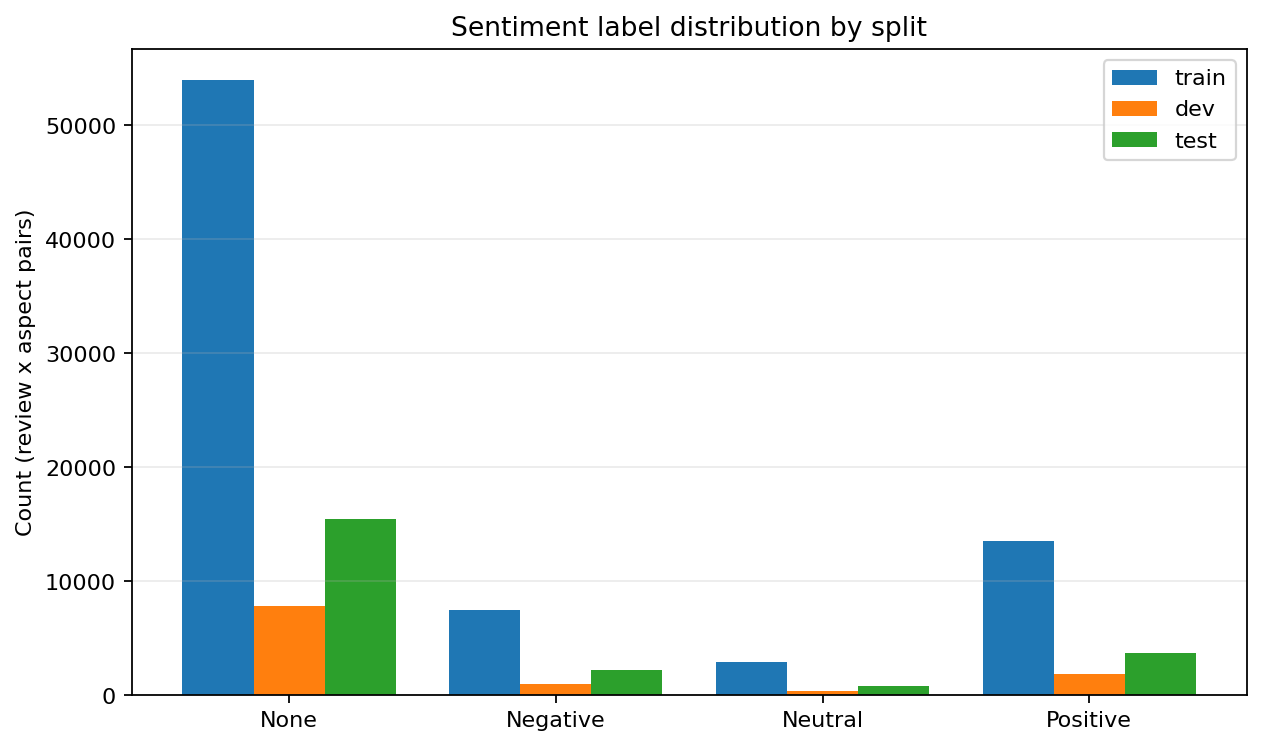

The table this chart was drawn from, first rows:
split, label, count, percent
train, None, 53988, 69.34
train, Negative, 7464, 9.586
train, Neutral, 2903, 3.728
train, Positive, 13505, 17.35
dev, None, 7804, 70.18
dev, Negative, 1011, 9.092
dev, Neutral, 381, 3.426
dev, Positive, 1924, 17.3
test, None, 15518, 69.78
test, Negative, 2210, 9.937
test, Neutral, 817, 3.674
test, Positive, 3695, 16.61
